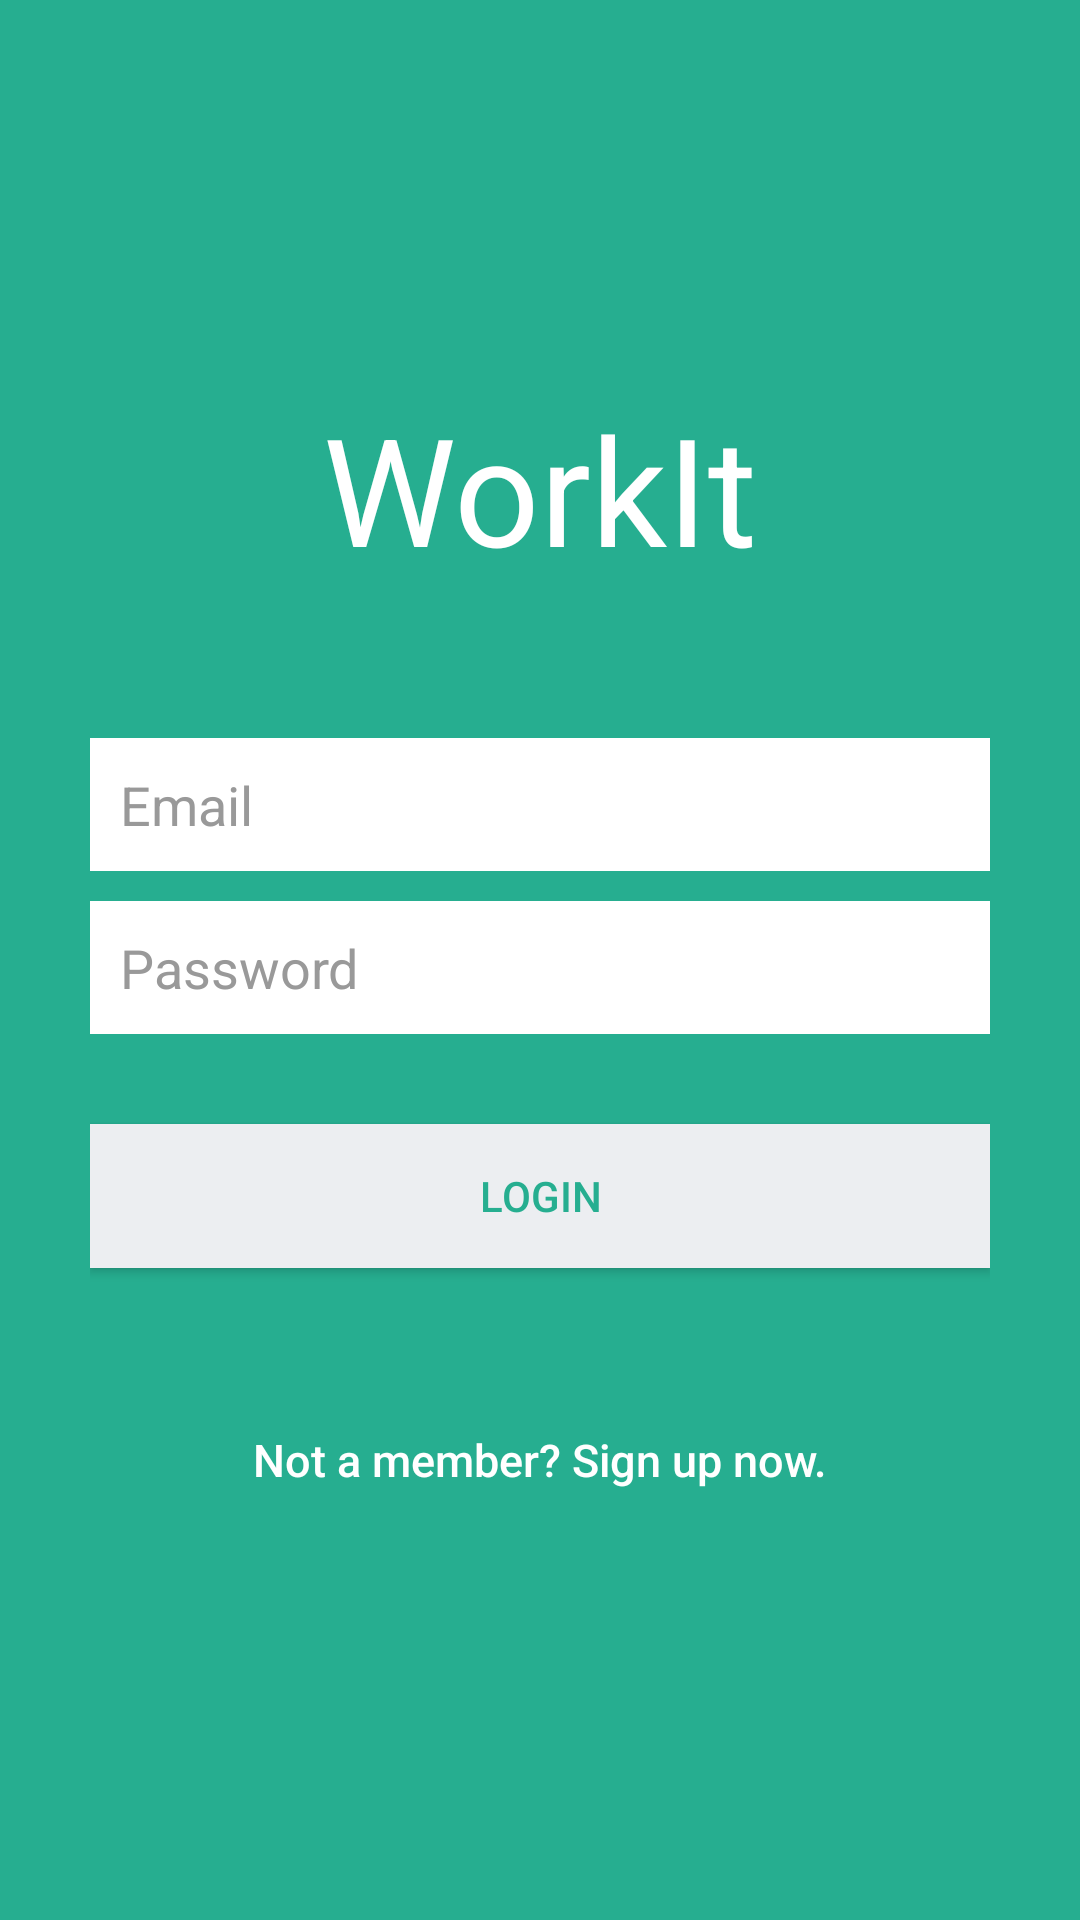

Produce the Android XML layout that renders to this screen, including the resource entries it uses.
<!-- AndroidManifest.xml: application theme Theme.AppCompat.Light.NoActionBar -->
<!-- res/layout/fragment_login.xml -->
<?xml version="1.0" encoding="utf-8"?>
<LinearLayout xmlns:android="http://schemas.android.com/apk/res/android"
android:layout_width="fill_parent"
android:layout_height="fill_parent"
android:background="@color/bg_login"
android:gravity="center"
android:orientation="vertical"
android:padding="10dp" >

    <TextView
        android:layout_width="wrap_content"
        android:layout_height="wrap_content"
        android:text="WorkIt"
        android:textColor="@color/md_white_1000"
        android:layout_marginBottom="50dp"
        android:textSize="50dp" />
<LinearLayout
    android:layout_width="fill_parent"
    android:layout_height="wrap_content"
    android:layout_gravity="center"
    android:orientation="vertical"
    android:paddingLeft="20dp"
    android:paddingRight="20dp" >

    <EditText
        android:id="@+id/id_email_edit_text"
        android:layout_width="fill_parent"
        android:layout_height="wrap_content"
        android:layout_marginBottom="10dp"
        android:background="@color/white"
        android:hint="@string/hint_email"
        android:inputType="textEmailAddress"
        android:padding="10dp"
        android:singleLine="true"
        android:textColor="@color/input_login"
        android:textColorHint="@color/input_login_hint" />

    <EditText
        android:id="@+id/id_password_edit_text"
        android:layout_width="fill_parent"
        android:layout_height="wrap_content"
        android:layout_marginBottom="10dp"
        android:background="@color/white"
        android:hint="@string/hint_password"
        android:inputType="textPassword"
        android:padding="10dp"
        android:singleLine="true"
        android:textColor="@color/input_login"
        android:textColorHint="@color/input_login_hint" />

    <Button
        android:id="@+id/id_login_button"
        android:layout_width="fill_parent"
        android:layout_height="wrap_content"
        android:layout_marginTop="20dip"
        android:background="@color/btn_login_bg"
        android:text="@string/btn_login"
        android:textColor="@color/btn_login" />

    <Button
        android:id="@+id/id_register_button"
        android:layout_width="fill_parent"
        android:layout_height="wrap_content"
        android:layout_marginTop="40dip"
        android:background="@null"
        android:text="@string/register_button"
        android:textAllCaps="false"
        android:textColor="@color/white"
        android:textSize="15sp" />
    </LinearLayout>
</LinearLayout>
<!-- resources referenced by this layout -->
<resources>
  <color name="bg_login">#26ae90</color>
  <color name="btn_login">#26ae90</color>
  <color name="btn_login_bg">#eceef1</color>
  <color name="input_login">#222222</color>
  <color name="input_login_hint">#999999</color>
  <color name="md_white_1000">#ffffff</color>
  <color name="white">#ffffff</color>
  <string name="btn_login">LOGIN</string>
  <string name="hint_email">Email</string>
  <string name="hint_password">Password</string>
  <string name="register_button">Not a member? Sign up now.</string>
</resources>
